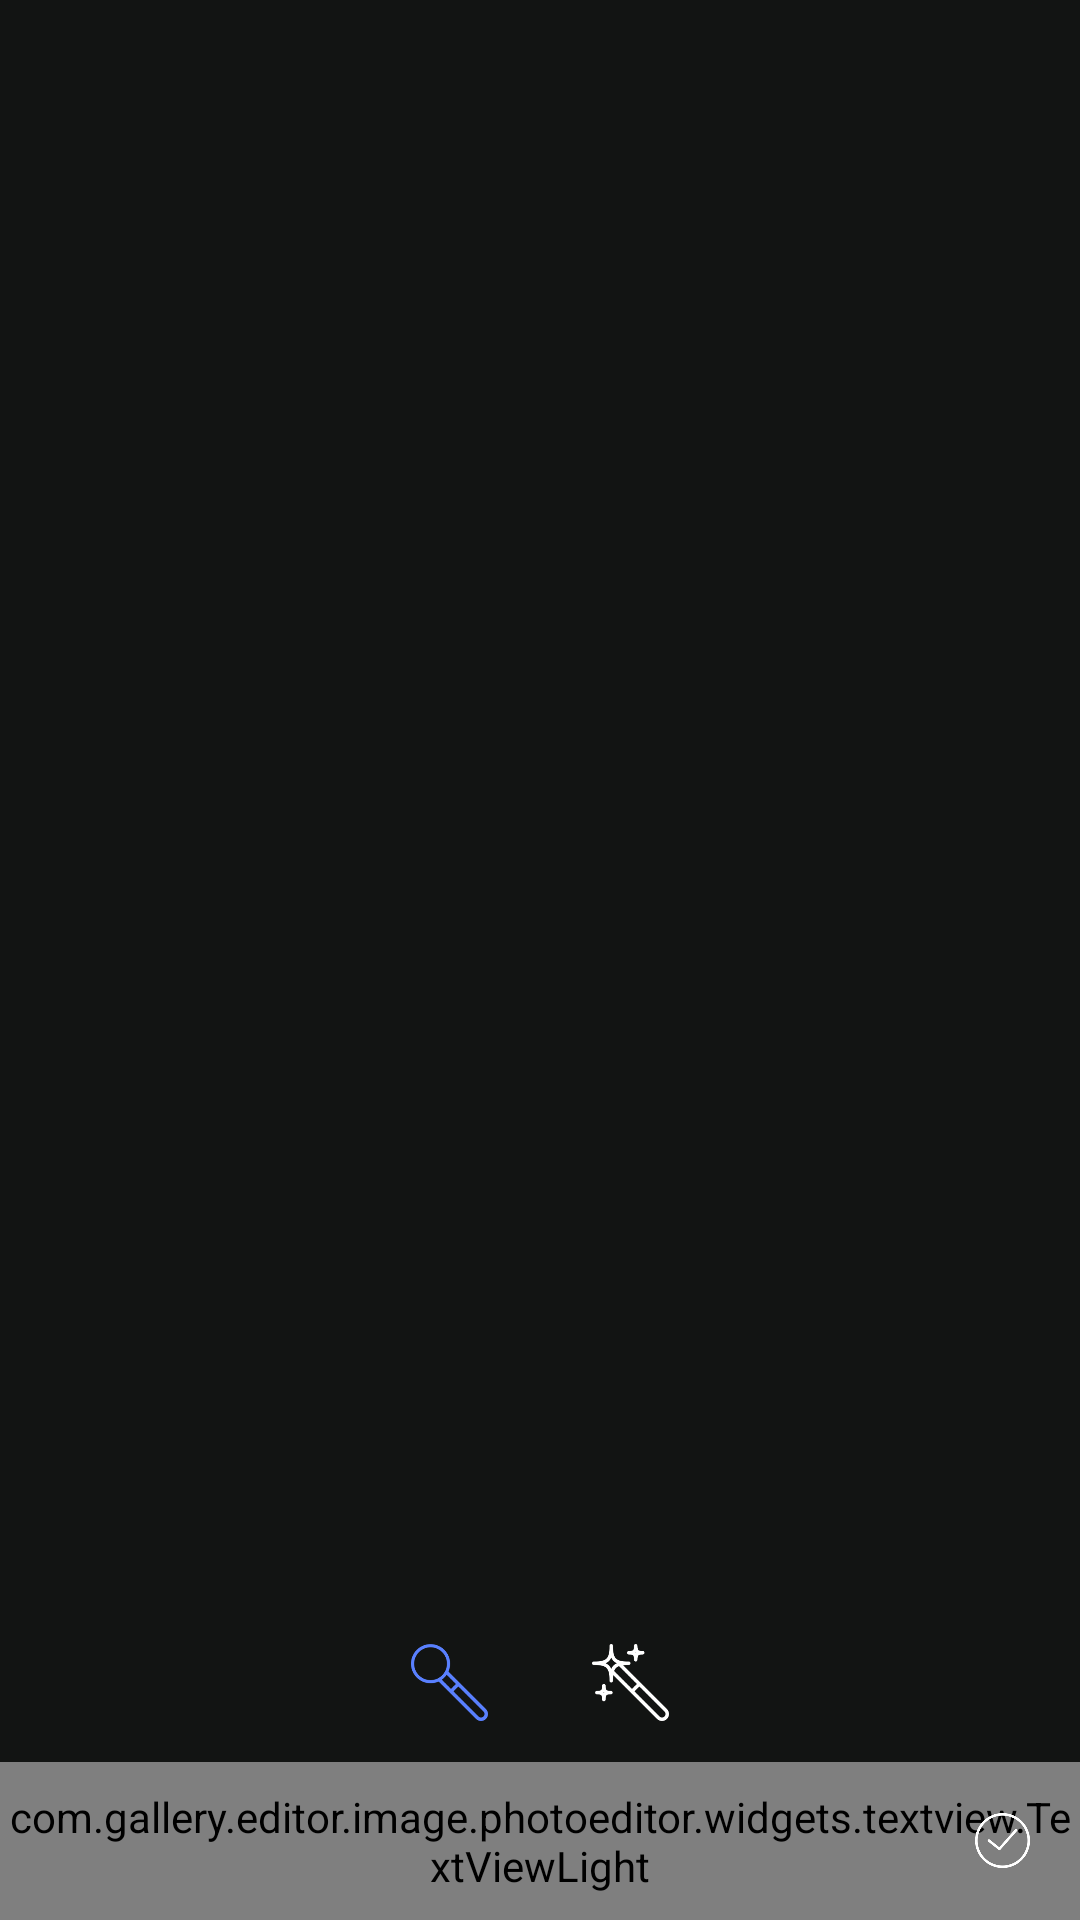

Reconstruct the res/layout file that produces this screen, plus the resources it refers to.
<!-- AndroidManifest.xml: application theme ThemeApp -->
<!-- res/layout/fragment_brush.xml -->
<?xml version="1.0" encoding="utf-8"?>
<LinearLayout xmlns:android="http://schemas.android.com/apk/res/android"
    xmlns:tools="http://schemas.android.com/tools"
    android:layout_width="match_parent"
    android:layout_height="wrap_content"
    android:layout_gravity="bottom"
    android:gravity="bottom"
    android:orientation="vertical">

    <android.support.v7.widget.RecyclerView
        android:id="@+id/recycler_brush"
        android:layout_width="match_parent"
        android:layout_height="wrap_content"
        android:layout_marginBottom="@dimen/dp_10"></android.support.v7.widget.RecyclerView>

    <LinearLayout
        android:layout_width="wrap_content"
        android:layout_height="wrap_content"
        android:layout_gravity="center"
        android:orientation="horizontal">

        <ImageView
            android:id="@+id/image_brush_line"
            android:layout_width="@dimen/dp_50"
            android:layout_height="@dimen/dp_50"
            android:layout_marginRight="@dimen/dp_30"
            android:padding="@dimen/dp_8"

            android:src="@drawable/ic_brush_line_click" />

        <ImageView
            android:id="@+id/image_brush_other"
            android:layout_width="@dimen/dp_50"
            android:layout_height="@dimen/dp_50"
            android:padding="@dimen/dp_8"
            android:src="@drawable/brush_other_selector" />
    </LinearLayout>

    <RelativeLayout
        android:layout_marginTop="@dimen/dp_10"
        android:layout_width="match_parent"
        android:layout_height="@dimen/dp_70">

        <ImageView
            android:id="@+id/cancel_brush"
            android:layout_width="@dimen/dp_50"
            android:layout_height="@dimen/dp_50"
            android:layout_centerVertical="true"
            android:layout_marginLeft="@dimen/dp_8"
            android:padding="@dimen/dp_15"
            android:src="@drawable/cancel_selector" />

        <com.gallery.editor.image.photoeditor.widgets.textview.TextViewLight
            android:id="@+id/name_brush"
            android:layout_width="match_parent"
            android:layout_height="match_parent"
            android:gravity="center"
            android:text="@string/brush"
            android:textColor="@color/color_white"
            android:textSize="@dimen/sp_18" />

        <ImageView
            android:id="@+id/apply_brush"
            android:layout_width="@dimen/dp_45"
            android:layout_height="@dimen/dp_45"
            android:layout_alignParentRight="true"
            android:layout_centerVertical="true"
            android:layout_marginRight="@dimen/dp_12"
            android:padding="@dimen/dp_10"
            android:src="@drawable/check_selector" />
    </RelativeLayout>
</LinearLayout>
<!-- resources referenced by this layout -->
<resources>
  <color name="color_white">#ffffff</color>
  <dimen name="dp_10">10dp</dimen>
  <dimen name="dp_12">12dp</dimen>
  <dimen name="dp_15">15dp</dimen>
  <dimen name="dp_30">30dp</dimen>
  <dimen name="dp_45">45dp</dimen>
  <dimen name="dp_50">50dp</dimen>
  <dimen name="dp_70">70dp</dimen>
  <dimen name="dp_8">8dp</dimen>
  <dimen name="sp_18">18sp</dimen>
  <!-- drawable brush_other_selector (drawable) -->
  <?xml version="1.0" encoding="utf-8"?>
  <selector xmlns:android="http://schemas.android.com/apk/res/android">
      <item android:drawable="@drawable/ic_brush_other_click" android:state_pressed="true" />
      <item android:drawable="@drawable/ic_brush_other" />
  </selector>
  <!-- drawable cancel_selector (drawable) -->
  <?xml version="1.0" encoding="utf-8"?>
  <selector xmlns:android="http://schemas.android.com/apk/res/android">
      <item android:drawable="@drawable/ic_cancel_click" android:state_pressed="true" />
      <item android:drawable="@drawable/ic_cancel" />
  </selector>
  <!-- drawable check_selector (drawable) -->
  <?xml version="1.0" encoding="utf-8"?>
  <selector xmlns:android="http://schemas.android.com/apk/res/android">
      <item android:drawable="@drawable/ic_check_click" android:state_pressed="true" />
      <item android:drawable="@drawable/ic_check" />
  </selector>
  <!-- drawable ic_brush_line_click: png bitmap (drawable-hdpi, 2764 bytes) -->
  <string name="brush">Brush</string>
  <style name="ThemeApp" parent="Theme.AppCompat.NoActionBar">
          <item name="colorPrimary">@color/colorPrimary</item>
          <item name="colorPrimaryDark">@color/colorPrimaryDark</item>
          <item name="colorAccent">@color/accent_material_dark_1</item>
          <item name="android:windowBackground">@color/colorBackground</item>
      </style>
  <!-- drawable ic_brush_other_click: png bitmap (drawable, 7461 bytes) -->
  <!-- drawable ic_brush_other: png bitmap (drawable, 12964 bytes) -->
  <!-- drawable ic_cancel_click: png bitmap (drawable, 7240 bytes) -->
  <!-- drawable ic_cancel: png bitmap (drawable, 6470 bytes) -->
  <!-- drawable ic_check_click: png bitmap (drawable, 9718 bytes) -->
  <!-- drawable ic_check: png bitmap (drawable, 9630 bytes) -->
  <color name="colorPrimary">#121413</color>
  <color name="colorPrimaryDark">#121413</color>
  <color name="accent_material_dark_1">#ffffff</color>
  <color name="colorBackground">#121413</color>
</resources>
